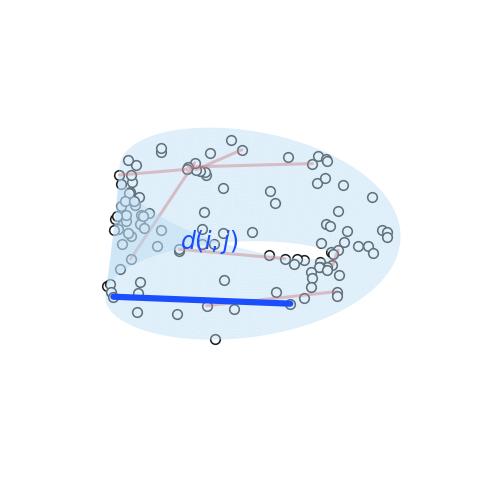

Write the Python code that produced this figure.
"""Create a clean Möbius-strip illustration of sparse pairwise supervision."""

from __future__ import annotations

from pathlib import Path

import matplotlib.pyplot as plt
import numpy as np


# ---------------------------------------------------------------------
# Configuration
# ---------------------------------------------------------------------

N_POINTS = 110
N_RED_PAIRS = 7
SEED = 4

RADIUS = 2.0
HALF_WIDTH = 0.55

OUTPUT = Path(
    "analysis_results/methods/mobius_training_pairs_clean.png"
)

rng = np.random.default_rng(SEED)


# ---------------------------------------------------------------------
# Möbius geometry
# ---------------------------------------------------------------------

def sample_mobius_points(
    count: int,
) -> tuple[np.ndarray, np.ndarray]:
    """Sample points in Möbius parameter coordinates."""

    theta = rng.uniform(0.0, 2.0 * np.pi, count)
    width = rng.uniform(-HALF_WIDTH, HALF_WIDTH, count)

    return theta, width


def mobius_to_3d(
    theta: np.ndarray,
    width: np.ndarray,
) -> np.ndarray:
    """Map Möbius parameter coordinates into 3D."""

    x = (
        RADIUS
        + width * np.cos(theta / 2.0)
    ) * np.cos(theta)

    y = (
        RADIUS
        + width * np.cos(theta / 2.0)
    ) * np.sin(theta)

    z = width * np.sin(theta / 2.0)

    return np.column_stack((x, y, z))


def wrapped_angle_difference(
    theta_a: float,
    theta_b: float,
) -> float:
    """Smallest absolute angular difference on a circle."""

    difference = (
        theta_a - theta_b + np.pi
    ) % (2.0 * np.pi) - np.pi

    return abs(difference)


def parameter_distance(
    theta_a: float,
    width_a: float,
    theta_b: float,
    width_b: float,
) -> float:
    """
    Approximate Möbius parameter-space distance.

    This is used only to choose visually suitable pairs.
    """

    candidates: list[float] = []

    # Direct comparison.
    angular = RADIUS * (theta_a - theta_b)
    transverse = width_a - width_b
    candidates.append(np.hypot(angular, transverse))

    # Compare across the Möbius seam, which flips width.
    for shift in (-2.0 * np.pi, 2.0 * np.pi):
        angular = RADIUS * (
            theta_a - (theta_b + shift)
        )
        transverse = width_a + width_b
        candidates.append(np.hypot(angular, transverse))

    return min(candidates)


# ---------------------------------------------------------------------
# Pair selection
# ---------------------------------------------------------------------

def choose_red_pairs(
    theta: np.ndarray,
    width: np.ndarray,
    count: int,
) -> list[tuple[int, int]]:
    """
    Choose moderately local pairs.

    Keeping the angular separation limited prevents most lines from
    cutting visually through the central hole of the strip.
    """

    candidates: list[tuple[float, int, int]] = []

    for i in range(len(theta)):
        for j in range(i + 1, len(theta)):
            angular_gap = wrapped_angle_difference(
                theta[i],
                theta[j],
            )

            distance = parameter_distance(
                theta[i],
                width[i],
                theta[j],
                width[j],
            )

            # Moderately separated pairs on roughly the same visible region.
            if (
                0.35 <= angular_gap <= 1.05
                and 0.65 <= distance <= 2.5
                and abs(width[i] - width[j]) <= 0.75
            ):
                candidates.append(
                    (distance, i, j)
                )

    rng.shuffle(candidates)

    selected: list[tuple[int, int]] = []
    usage = np.zeros(len(theta), dtype=int)

    for _, i, j in candidates:
        # Avoid repeatedly connecting the same point.
        if usage[i] >= 1 or usage[j] >= 1:
            continue

        selected.append((i, j))
        usage[i] += 1
        usage[j] += 1

        if len(selected) == count:
            break

    if len(selected) < count:
        raise RuntimeError(
            f"Found only {len(selected)} suitable red pairs; "
            f"requested {count}."
        )

    return selected


def choose_highlight_pair(
    theta: np.ndarray,
    width: np.ndarray,
    points: np.ndarray,
    excluded: set[int],
) -> tuple[int, int]:
    """
    Choose a longer, clearly visible pair for the blue example.

    The pair is longer than the ordinary red pairs but not so long that
    it spans the entire strip or cuts dramatically through the hole.
    """

    candidates: list[tuple[float, float, int, int]] = []

    for i in range(len(theta)):
        if i in excluded:
            continue

        for j in range(i + 1, len(theta)):
            if j in excluded:
                continue

            angular_gap = wrapped_angle_difference(
                theta[i],
                theta[j],
            )

            chord_length = np.linalg.norm(
                points[i] - points[j]
            )

            parameter_gap = parameter_distance(
                theta[i],
                width[i],
                theta[j],
                width[j],
            )

            if (
                1.05 <= angular_gap <= 1.65
                and 1.5 <= chord_length <= 3.0
                and 1.8 <= parameter_gap <= 3.8
            ):
                # Prefer a long visible chord.
                candidates.append(
                    (
                        chord_length,
                        parameter_gap,
                        i,
                        j,
                    )
                )

    if not candidates:
        raise RuntimeError(
            "Could not find a suitable highlighted pair."
        )

    candidates.sort(reverse=True)

    _, _, i, j = candidates[0]
    return i, j


# ---------------------------------------------------------------------
# Plot
# ---------------------------------------------------------------------

def main() -> None:
    theta, width = sample_mobius_points(N_POINTS)
    points = mobius_to_3d(theta, width)

    red_pairs = choose_red_pairs(
        theta,
        width,
        N_RED_PAIRS,
    )

    used_points = {
        index
        for pair in red_pairs
        for index in pair
    }

    highlight_pair = choose_highlight_pair(
        theta,
        width,
        points,
        used_points,
    )

    OUTPUT.parent.mkdir(
        parents=True,
        exist_ok=True,
    )

    fig = plt.figure(
        figsize=(6.4, 4.8),
        facecolor="white",
    )

    ax = fig.add_subplot(
        111,
        projection="3d",
    )

    ax.set_facecolor("white")

    # -----------------------------------------------------------------
    # Pale surface
    # -----------------------------------------------------------------

    surface_theta = np.linspace(
        0.0,
        2.0 * np.pi,
        180,
    )

    surface_width = np.linspace(
        -HALF_WIDTH,
        HALF_WIDTH,
        30,
    )

    theta_grid, width_grid = np.meshgrid(
        surface_theta,
        surface_width,
    )

    surface_points = mobius_to_3d(
        theta_grid.ravel(),
        width_grid.ravel(),
    )

    surface_x = surface_points[:, 0].reshape(
        theta_grid.shape
    )

    surface_y = surface_points[:, 1].reshape(
        theta_grid.shape
    )

    surface_z = surface_points[:, 2].reshape(
        theta_grid.shape
    )

    ax.plot_surface(
        surface_x,
        surface_y,
        surface_z,
        color="#b9ddf5",
        alpha=0.45,
        linewidth=0,
        antialiased=True,
        shade=False,
        zorder=1,
    )

    # -----------------------------------------------------------------
    # Sampled points
    # -----------------------------------------------------------------

    ax.scatter(
        points[:, 0],
        points[:, 1],
        points[:, 2],
        s=48,
        facecolors="white",
        edgecolors="#202020",
        linewidths=1.15,
        depthshade=False,
        zorder=5,
    )

    # -----------------------------------------------------------------
    # Ordinary observed pairs
    # -----------------------------------------------------------------

    for i, j in red_pairs:
        ax.plot(
            [points[i, 0], points[j, 0]],
            [points[i, 1], points[j, 1]],
            [points[i, 2], points[j, 2]],
            color="#d62728",
            linewidth=2.2,
            alpha=0.42,
            solid_capstyle="round",
            zorder=3,
        )

    # -----------------------------------------------------------------
    # Highlighted observed pair
    # -----------------------------------------------------------------

    example_i, example_j = highlight_pair

    ax.plot(
        [
            points[example_i, 0],
            points[example_j, 0],
        ],
        [
            points[example_i, 1],
            points[example_j, 1],
        ],
        [
            points[example_i, 2],
            points[example_j, 2],
        ],
        color="#174cff",
        linewidth=4.5,
        alpha=0.98,
        solid_capstyle="round",
        zorder=7,
    )

    midpoint = (
        points[example_i]
        + points[example_j]
    ) / 2.0

    # Move label away from the line and nearby points.
    label_position = midpoint + np.array(
        [0.12, 0.08, 0.40]
    )

    ax.text(
        label_position[0],
        label_position[1],
        label_position[2],
        r"$d(i,j)$",
        color="#174cff",
        fontsize=17,
        fontweight="bold",
        ha="center",
        va="bottom",
        zorder=8,
    )

    # -----------------------------------------------------------------
    # Camera and export
    # -----------------------------------------------------------------

    ax.view_init(
        elev=27,
        azim=-60,
    )

    ax.set_box_aspect(
        (1.45, 1.35, 0.65)
    )

    ax.set_axis_off()

    fig.subplots_adjust(
        left=0.005,
        right=0.995,
        bottom=0.005,
        top=0.995,
    )

    fig.savefig(
        OUTPUT,
        dpi=300,
        bbox_inches="tight",
        pad_inches=0.015,
        facecolor="white",
        transparent=False,
    )

    plt.close(fig)

    print(f"Saved {OUTPUT}")


if __name__ == "__main__":
    main()
